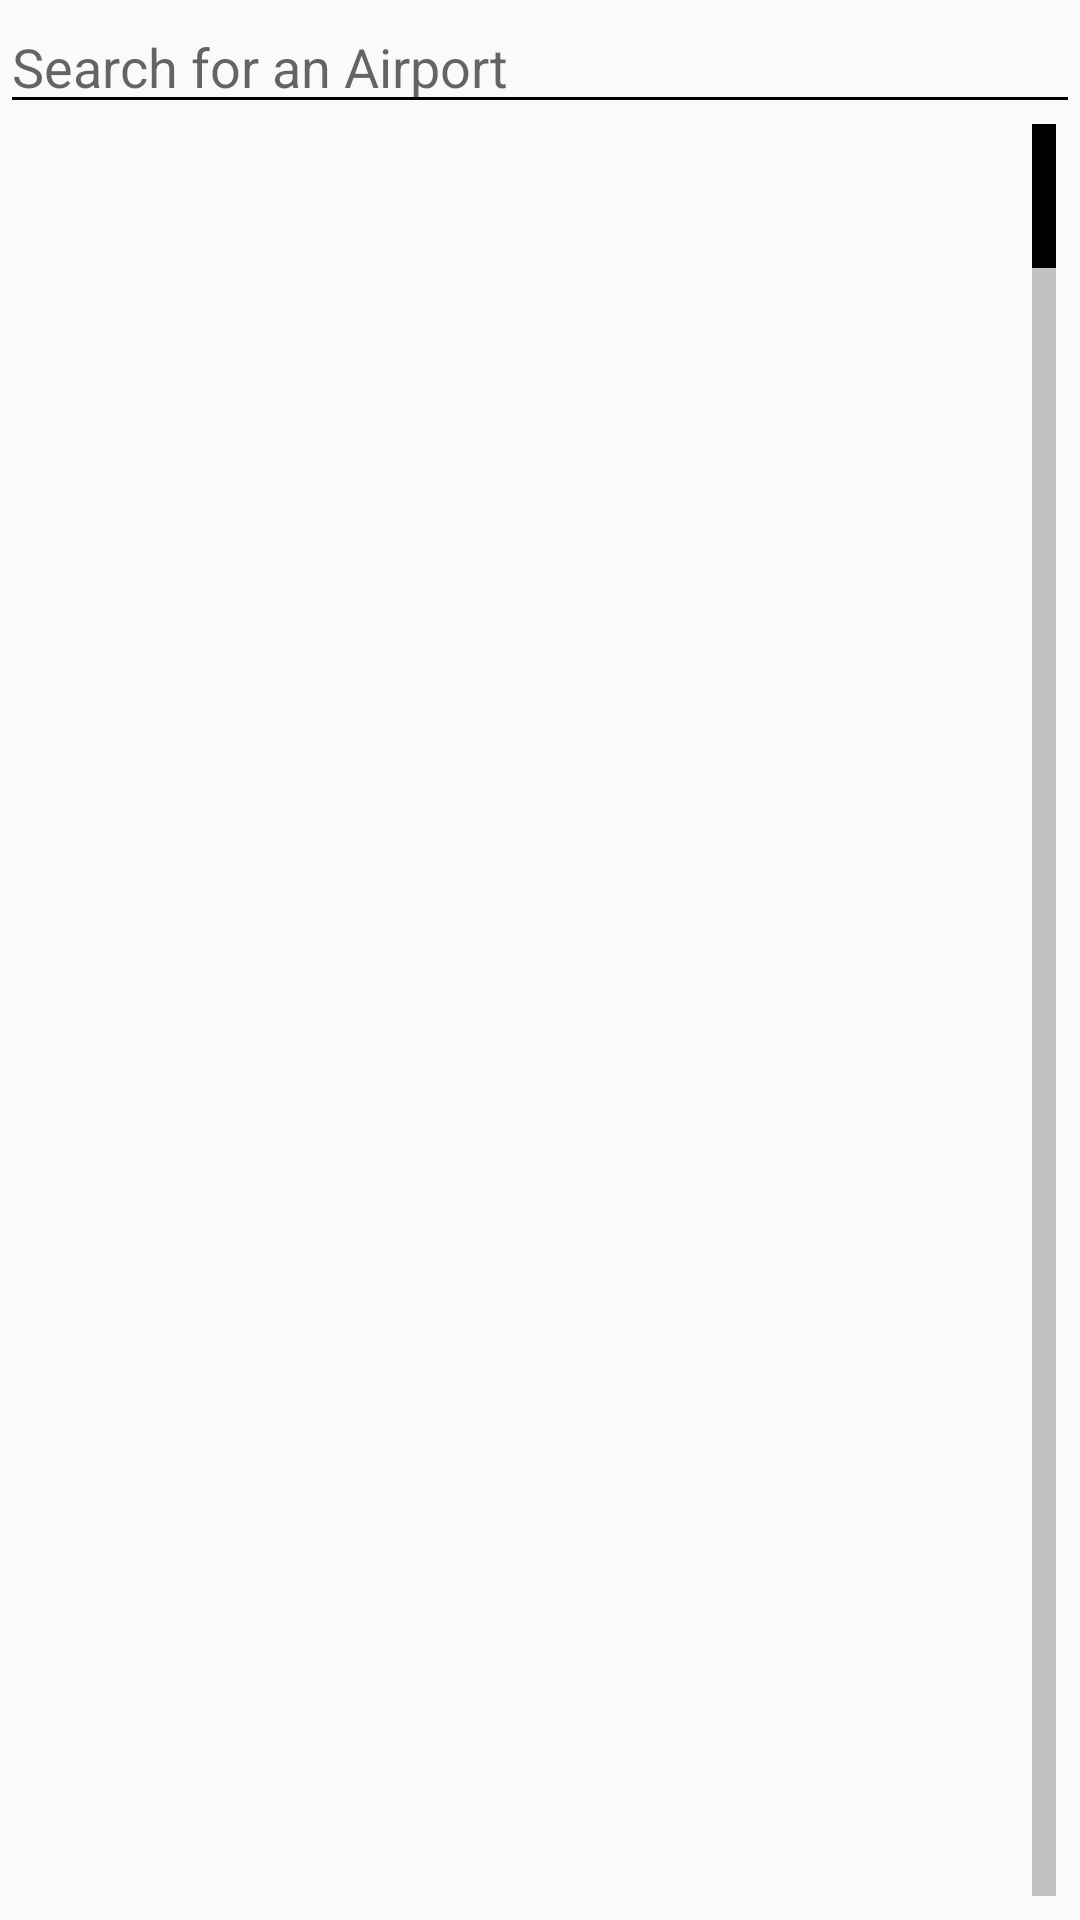

Produce the Android XML layout that renders to this screen, including the resource entries it uses.
<!-- AndroidManifest.xml: application theme AppTheme -->
<!-- res/layout/activity_airport_list.xml -->
<?xml version="1.0" encoding="utf-8"?>
<RelativeLayout xmlns:android="http://schemas.android.com/apk/res/android"
    xmlns:app="http://schemas.android.com/apk/res-auto"
    xmlns:tools="http://schemas.android.com/tools"
    android:layout_width="match_parent"
    android:layout_height="match_parent"
    tools:context="com.example.flightproject.airportsearch.AirportList">

    <EditText
        android:id="@+id/search_box"
        android:layout_width="match_parent"
        android:layout_height="wrap_content"
        android:hint="Search for an Airport"/>

    <ListView
        android:id="@+id/list_of_airport"
        android:layout_width="match_parent"
        android:layout_height="match_parent"
        android:fastScrollEnabled="true"
        android:fastScrollAlwaysVisible="true"
        android:padding="8dp"
        android:layout_below="@+id/search_box"/>

</RelativeLayout>
<!-- resources referenced by this layout -->
<resources>
  <style name="AppTheme" parent="Theme.AppCompat.Light.DarkActionBar">
          
          <item name="colorPrimary">@color/colorPrimary</item>
          <item name="colorPrimaryDark">@color/colorPrimaryDark</item>
          <item name="colorAccent">@color/colorAccent</item>
          <item name="colorControlNormal">#000000</item>
          <item name="colorControlActivated">#B0B0B0</item>
      </style>
  <!-- not gathered from this repository: default colours our renderer supplied (Android Studio template values) -->
  <color name="colorPrimary">#FF6200EE</color>
  <color name="colorPrimaryDark">#FF3700B3</color>
  <color name="colorAccent">#FF03DAC5</color>
</resources>
